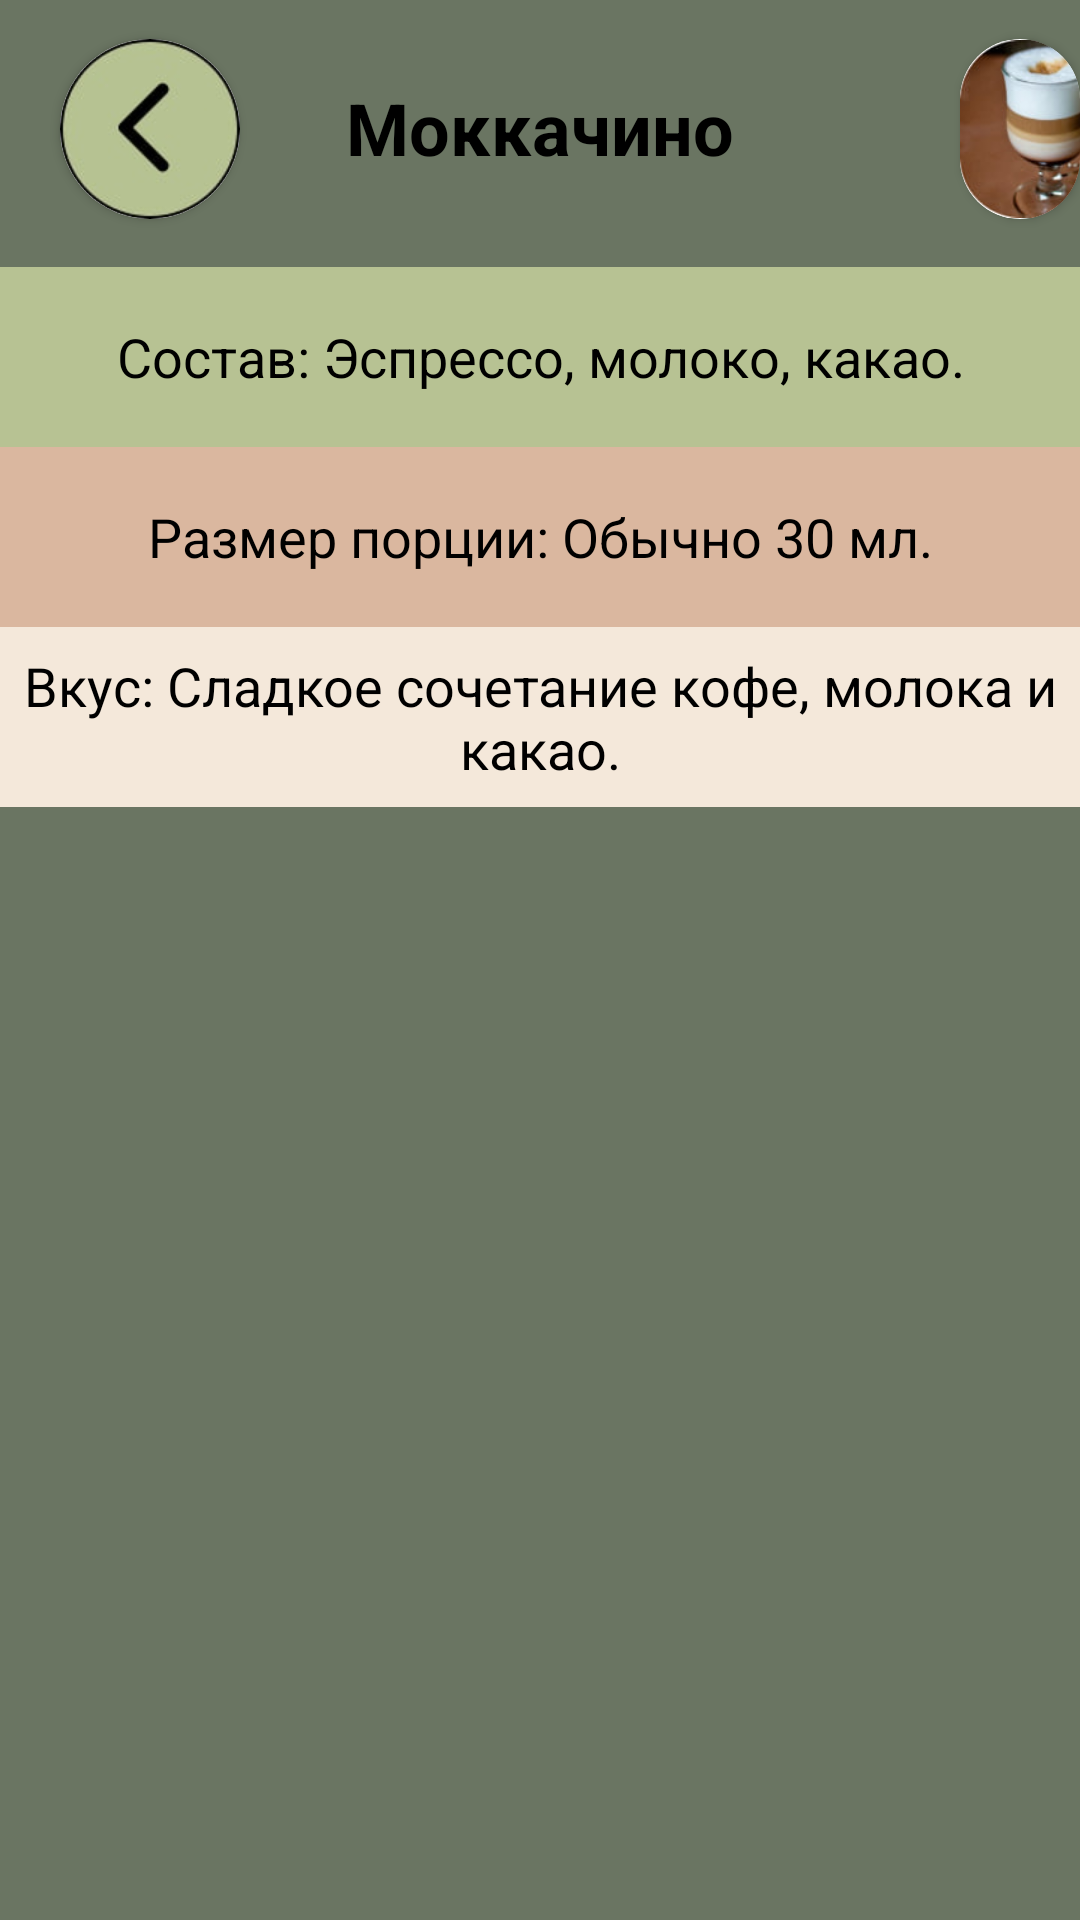

Layout XML and referenced resources for this Android screen:
<!-- AndroidManifest.xml: application theme Theme.Coffee_app -->
<!-- res/layout/fragment_moccachino.xml -->
<?xml version="1.0" encoding="utf-8"?>
<ScrollView xmlns:android="http://schemas.android.com/apk/res/android"
    android:layout_width="match_parent"
    android:layout_height="match_parent"
    xmlns:app="http://schemas.android.com/apk/res-auto"
    android:fillViewport="true">

    <RelativeLayout
        android:layout_width="match_parent"
        android:layout_height="wrap_content"
        android:background="@color/brown2">

        <TextView
            android:id="@+id/textName"
            android:layout_width="419dp"
            android:layout_height="85dp"
            android:background="@color/brown2"
            android:gravity="center"
            android:text="Моккачино"
            android:textStyle="bold"
            android:textColor="@color/black"
            android:textSize="24sp"
            android:layout_centerHorizontal="true"
            android:layout_marginTop="0dp"/>

        <com.google.android.material.button.MaterialButton
            android:id="@+id/buttonReturn21"
            android:layout_width="60dp"
            android:layout_height="60dp"
            android:layout_marginLeft="20dp"
            android:layout_marginTop="13dp" />

        <androidx.cardview.widget.CardView
            android:layout_width="60dp"
            android:layout_height="60dp"
            android:layout_marginLeft="20dp"
            android:layout_marginTop="13dp"
            app:cardCornerRadius="42dp"
            app:layout_constraintBottom_toTopOf="@+id/textName">

            <ImageView
                android:layout_width="60dp"
                android:layout_height="60dp"
                app:layout_constraintBottom_toTopOf="@+id/textName"
                android:src="@drawable/was" />
        </androidx.cardview.widget.CardView>

        <androidx.cardview.widget.CardView
            android:layout_width="60dp"
            android:layout_height="60dp"
            android:layout_marginLeft="320dp"
            android:layout_marginTop="13dp"
            app:cardCornerRadius="34dp"
            app:layout_constraintBottom_toTopOf="@+id/textName">

            <ImageView
                android:layout_width="60dp"
                android:layout_height="60dp"
                android:src="@drawable/red2"
                app:layout_constraintBottom_toTopOf="@+id/textName"/>
        </androidx.cardview.widget.CardView>

        <TextView
            android:id="@+id/textComposition"
            android:layout_width="419dp"
            android:layout_height="60dp"
            android:layout_below="@id/buttonReturn21"
            android:background="@color/brown1"
            android:gravity="center"
            android:layout_marginTop="16dp"
            android:text="Состав: Эспрессо, молоко, какао."
            android:textColor="@color/black"
            android:textSize="18sp" />

        <TextView
            android:id="@+id/textPortionSize"
            android:layout_width="419dp"
            android:layout_height="60dp"
            android:layout_below="@id/textComposition"
            android:background="@color/beige"
            android:gravity="center"
            android:text="Размер порции: Обычно 30 мл."
            android:textColor="@color/black"
            android:textSize="18sp" />

        <TextView
            android:id="@+id/textTaste"
            android:layout_width="419dp"
            android:layout_height="60dp"
            android:layout_below="@id/textPortionSize"
            android:background="@color/brown"
            android:gravity="center"
            android:text="Вкус: Сладкое сочетание кофе, молока и какао."
            android:textColor="@color/black"
            android:textSize="18sp" />

    </RelativeLayout>

</ScrollView>
<!-- resources referenced by this layout -->
<resources>
  <color name="beige">#DAB79F</color>
  <color name="black">#FF000000</color>
  <color name="brown">#F4E8DA</color>
  <color name="brown1">#B7C293</color>
  <color name="brown2">#6A7562</color>
  <!-- drawable red2: jpg bitmap (drawable, 6992 bytes) -->
  <!-- drawable was: jpg bitmap (drawable, 5665 bytes) -->
  <style name="Theme.Coffee_app" parent="Base.Theme.Coffee_app" />
  <style name="Base.Theme.Coffee_app" parent="Theme.Material3.DayNight.NoActionBar">
          
          
      </style>
</resources>
